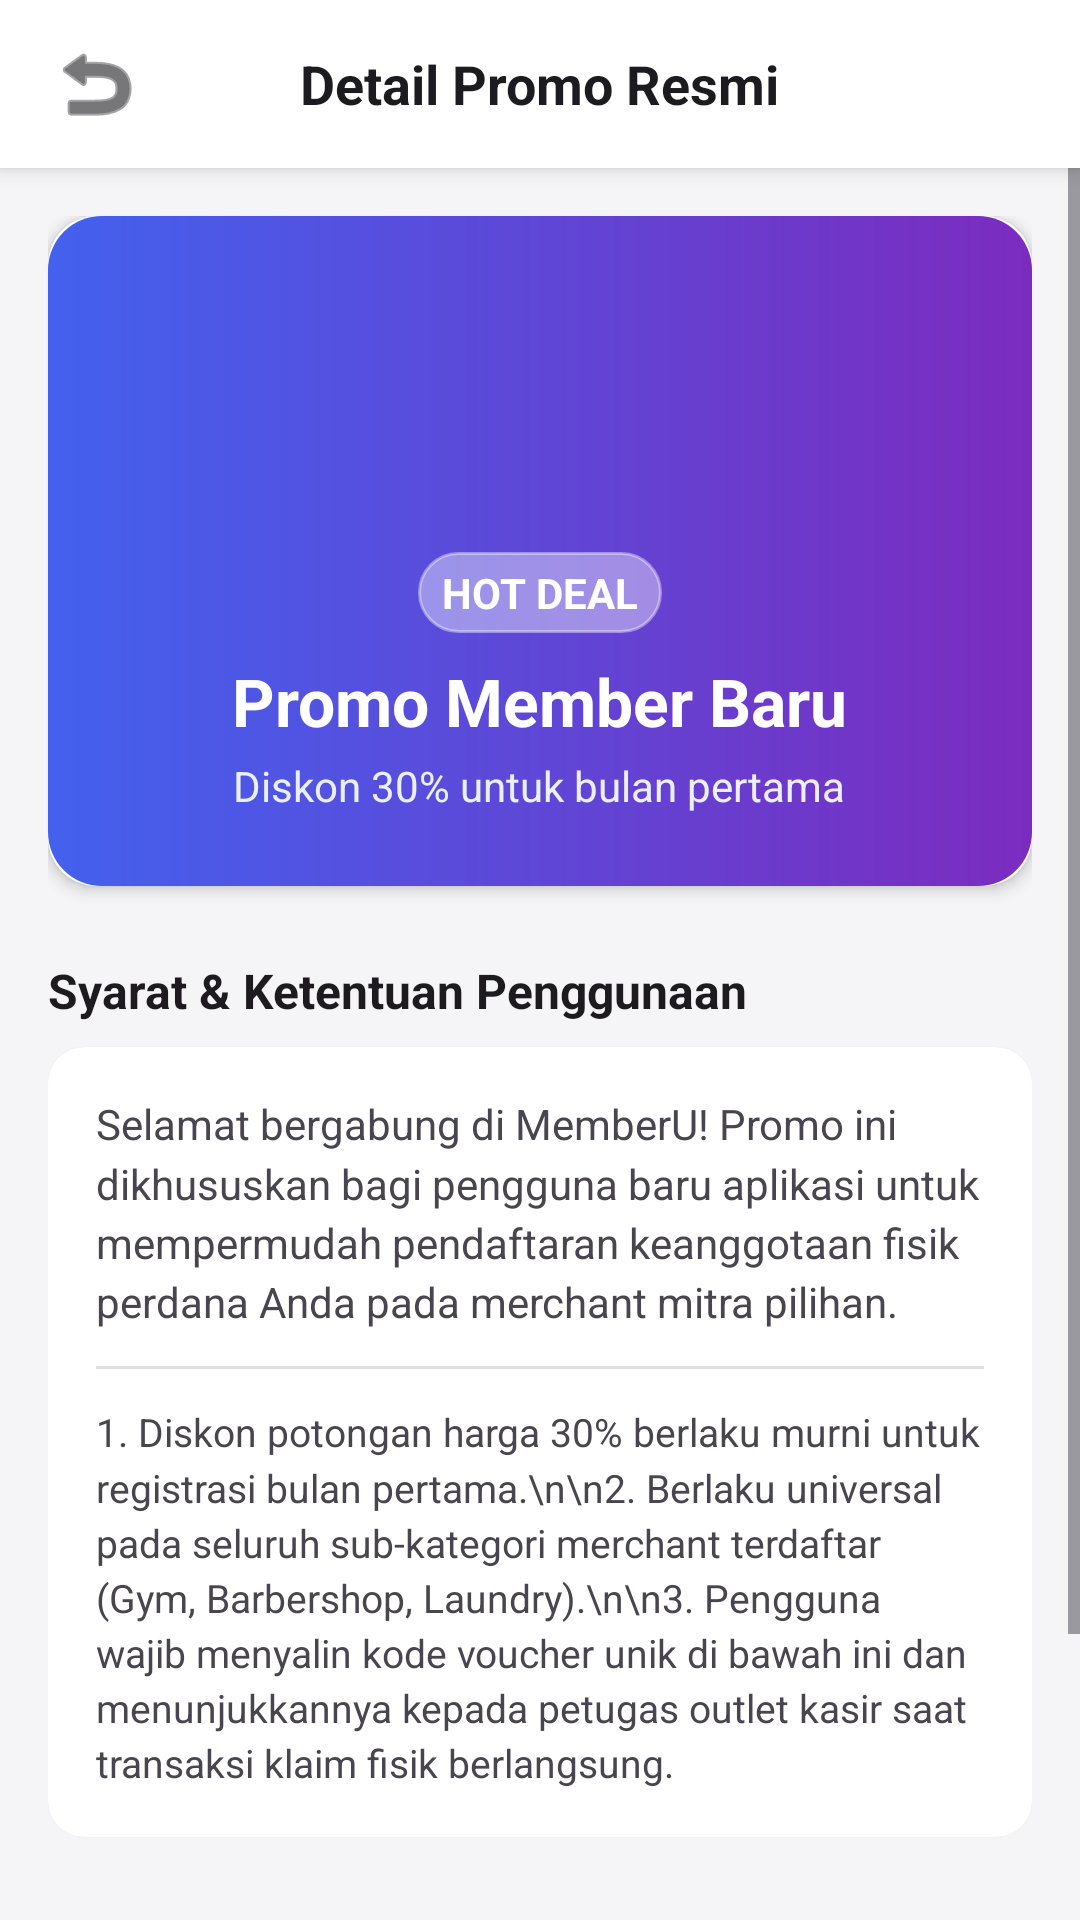

Reconstruct the res/layout file that produces this screen, plus the resources it refers to.
<!-- AndroidManifest.xml: activity theme Theme.MemberU -->
<!-- res/layout/activity_promo.xml -->
<?xml version="1.0" encoding="utf-8"?>
<LinearLayout xmlns:android="http://schemas.android.com/apk/res/android"
    xmlns:app="http://schemas.android.com/apk/res-auto"
    android:layout_width="match_parent"
    android:layout_height="match_parent"
    android:background="?android:attr/colorBackground"
    android:orientation="vertical">

    <RelativeLayout
        android:layout_width="match_parent"
        android:layout_height="56dp"
        android:background="?attr/colorSurface"
        android:elevation="4dp"
        android:paddingHorizontal="16dp">

        <ImageView
            android:id="@+id/btn_back_promo"
            android:layout_width="32dp"
            android:layout_height="32dp"
            android:layout_centerVertical="true"
            android:clickable="true"
            android:focusable="true"
            android:foreground="?attr/selectableItemBackgroundBorderless"
            android:src="@android:drawable/ic_menu_revert"
            app:tint="?attr/colorOnSurface" />

        <TextView
            android:layout_width="wrap_content"
            android:layout_height="wrap_content"
            android:layout_centerInParent="true"
            android:text="Detail Promo Resmi"
            android:textColor="?attr/colorOnSurface"
            android:textSize="18sp"
            android:textStyle="bold" />
    </RelativeLayout>

    <ScrollView
        android:layout_width="match_parent"
        android:layout_height="match_parent">

        <LinearLayout
            android:layout_width="match_parent"
            android:layout_height="wrap_content"
            android:orientation="vertical"
            android:padding="16dp">

            <androidx.cardview.widget.CardView
                android:layout_width="match_parent"
                android:layout_height="wrap_content"
                app:cardCornerRadius="16dp"
                app:cardElevation="3dp">

                <LinearLayout
                    android:layout_width="match_parent"
                    android:layout_height="wrap_content"
                    android:background="@drawable/bg_promo_gradient"
                    android:orientation="vertical"
                    android:padding="24dp"
                    android:gravity="center">

                    <ImageView
                        android:layout_width="72dp"
                        android:layout_height="72dp"
                        android:src="@drawable/ic_discount"
                        app:tint="#FFFFFF" />

                    <TextView
                        android:layout_width="wrap_content"
                        android:layout_height="wrap_content"
                        android:layout_marginTop="16dp"
                        android:text="HOT DEAL"
                        android:textColor="#FFFFFF"
                        android:textSize="14sp"
                        android:textStyle="bold"
                        android:background="@drawable/bg_badge_promo"
                        android:paddingHorizontal="8dp"
                        android:paddingVertical="4dp"/>

                    <TextView
                        android:layout_width="wrap_content"
                        android:layout_height="wrap_content"
                        android:layout_marginTop="8dp"
                        android:text="Promo Member Baru"
                        android:textColor="#FFFFFF"
                        android:textSize="22sp"
                        android:textStyle="bold" />

                    <TextView
                        android:layout_width="wrap_content"
                        android:layout_height="wrap_content"
                        android:layout_marginTop="4dp"
                        android:text="Diskon 30% untuk bulan pertama"
                        android:textColor="#EAF0FF"
                        android:textSize="14sp" />
                </LinearLayout>
            </androidx.cardview.widget.CardView>

            <TextView
                android:layout_width="wrap_content"
                android:layout_height="wrap_content"
                android:layout_marginTop="24dp"
                android:text="Syarat &amp; Ketentuan Penggunaan"
                android:textColor="?android:attr/textColorPrimary"
                android:textSize="16sp"
                android:textStyle="bold" />

            <androidx.cardview.widget.CardView
                android:layout_width="match_parent"
                android:layout_height="wrap_content"
                android:layout_marginTop="8dp"
                app:cardBackgroundColor="?attr/colorSurface"
                app:cardCornerRadius="12dp"
                app:cardElevation="1dp">

                <LinearLayout
                    android:layout_width="match_parent"
                    android:layout_height="wrap_content"
                    android:orientation="vertical"
                    android:padding="16dp">

                    <TextView
                        android:layout_width="match_parent"
                        android:layout_height="wrap_content"
                        android:text="Selamat bergabung di MemberU! Promo ini dikhususkan bagi pengguna baru aplikasi untuk mempermudah pendaftaran keanggotaan fisik perdana Anda pada merchant mitra pilihan."
                        android:textColor="?android:attr/textColorSecondary"
                        android:textSize="14sp"
                        android:lineSpacingMultiplier="1.2" />

                    <View
                        android:layout_width="match_parent"
                        android:layout_height="1dp"
                        android:background="?attr/colorOutlineVariant"
                        android:layout_marginVertical="12dp"/>

                    <TextView
                        android:layout_width="match_parent"
                        android:layout_height="wrap_content"
                        android:text="1. Diskon potongan harga 30% berlaku murni untuk registrasi bulan pertama.\n\n2. Berlaku universal pada seluruh sub-kategori merchant terdaftar (Gym, Barbershop, Laundry).\n\n3. Pengguna wajib menyalin kode voucher unik di bawah ini dan menunjukkannya kepada petugas outlet kasir saat transaksi klaim fisik berlangsung."
                        android:textColor="?android:attr/textColorSecondary"
                        android:textSize="13sp"
                        android:lineSpacingMultiplier="1.2" />
                </LinearLayout>
            </androidx.cardview.widget.CardView>

            <TextView
                android:layout_width="wrap_content"
                android:layout_height="wrap_content"
                android:layout_marginTop="24dp"
                android:text="Salin Kode Voucher"
                android:textColor="?android:attr/textColorPrimary"
                android:textSize="16sp"
                android:textStyle="bold" />

            <androidx.cardview.widget.CardView
                android:layout_width="match_parent"
                android:layout_height="wrap_content"
                android:layout_marginTop="8dp"
                app:cardBackgroundColor="?attr/colorSurface"
                app:cardCornerRadius="12dp"
                app:cardElevation="1dp">

                <LinearLayout
                    android:layout_width="match_parent"
                    android:layout_height="wrap_content"
                    android:gravity="center_vertical"
                    android:orientation="horizontal"
                    android:padding="16dp">

                    <TextView
                        android:id="@+id/tv_promo_code"
                        android:layout_width="0dp"
                        android:layout_height="wrap_content"
                        android:layout_weight="1"
                        android:text="MEMBERU30NEW"
                        android:textColor="?attr/colorPrimary"
                        android:textSize="18sp"
                        android:textStyle="bold"
                        android:letterSpacing="0.05"/>

                    <Button
                        android:id="@+id/btn_copy_code"
                        android:layout_width="wrap_content"
                        android:layout_height="40dp"
                        app:backgroundTint="?attr/colorPrimary"
                        android:text="Salin"
                        android:textAllCaps="false"
                        android:textColor="?attr/colorOnPrimary"
                        android:textSize="12sp" />
                </LinearLayout>
            </androidx.cardview.widget.CardView>

        </LinearLayout>
    </ScrollView>
</LinearLayout>
<!-- resources referenced by this layout -->
<resources>
  <!-- drawable bg_badge_promo (drawable) -->
  <shape xmlns:android="http://schemas.android.com/apk/res/android">
      <solid android:color="#66FFFFFF" />
      <corners android:radius="999dp" />
      <stroke
          android:width="1dp"
          android:color="#66FFFFFF" />
  </shape>
  <!-- drawable bg_promo_gradient (drawable) -->
  <shape xmlns:android="http://schemas.android.com/apk/res/android">
      <gradient
          android:angle="0"
          android:startColor="#4361EE"
          android:endColor="#7B2CBF" />
      <corners android:radius="18dp" />
  </shape>
  <style name="Theme.MemberU" parent="Base.Theme.MemberU" />
  <color name="brand_purple">#6B4EFF</color>
  <color name="on_primary">#FFFFFF</color>
  <color name="primary_container">#E8EAF6</color>
  <color name="on_primary_container">#1A237E</color>
  <color name="secondary">#26C6DA</color>
  <color name="on_secondary">#FFFFFF</color>
  <color name="secondary_container">#E0F7FA</color>
  <color name="on_secondary_container">#006064</color>
  <color name="tertiary">#7E57C2</color>
  <color name="on_tertiary">#FFFFFF</color>
  <color name="tertiary_container">#EDE7F6</color>
  <color name="on_tertiary_container">#311B92</color>
  <color name="background_light">#F5F5F7</color>
  <color name="on_background_light">#1C1B1F</color>
  <color name="surface_light">#FFFFFF</color>
  <color name="on_surface_light">#1C1B1F</color>
  <color name="surface_variant_light">#E8EAF6</color>
  <color name="on_surface_variant_light">#49454F</color>
  <color name="error">#B00020</color>
  <color name="on_error">#FFFFFF</color>
  <color name="error_container">#FDECEA</color>
  <color name="on_error_container">#410002</color>
  <color name="outline">#C4C4C4</color>
  <color name="outline_variant">#E0E0E0</color>
  <color name="primary">#5C6BC0</color>
  <style name="ShapeAppearance.MemberU.SmallComponent" parent="ShapeAppearance.Material3.SmallComponent">
          <item name="cornerFamily">rounded</item>
          <item name="cornerSize">8dp</item>
      </style>
  <style name="ShapeAppearance.MemberU.MediumComponent" parent="ShapeAppearance.Material3.MediumComponent">
          <item name="cornerFamily">rounded</item>
          <item name="cornerSize">12dp</item>
      </style>
  <style name="ShapeAppearance.MemberU.LargeComponent" parent="ShapeAppearance.Material3.LargeComponent">
          <item name="cornerFamily">rounded</item>
          <item name="cornerSize">16dp</item>
      </style>
</resources>
